Run: headless pygame with SDL's dummy video driver; simulated clock (each Clock.tick advances the game by its frame time, no real sleeping); random seed 0; keys injected as events and as key.get_pressed() state; no mouse input.
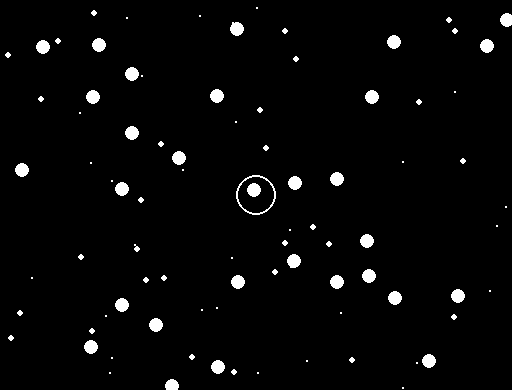
Frame 1 of 4 · flips 1–60 · no input
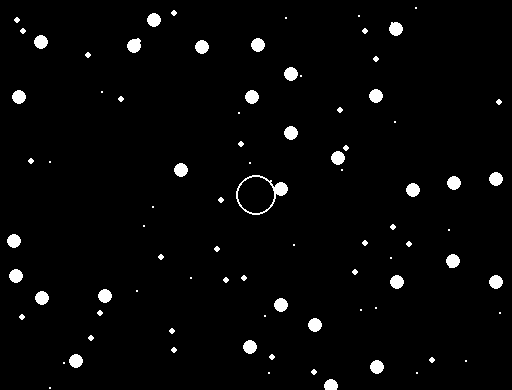
Frame 2 of 4 · flips 61–180 · tapped SPACE, RETURN · held RIGHT (→), D
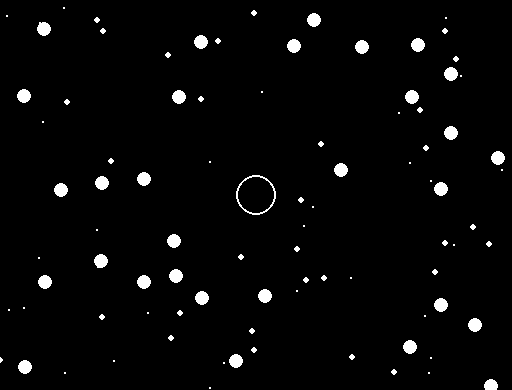
Frame 3 of 4 · flips 181–300 · held DOWN (↓), S
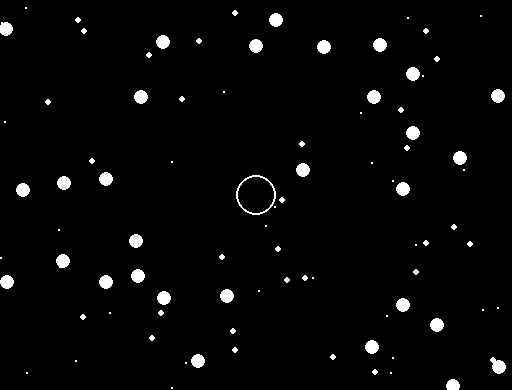
Frame 4 of 4 · flips 301–420 · held LEFT (←), A, UP (↑), W

The pygame program that drew these frames:

import random
import pygame

SCREEN_SIZE = WIDTH, HEIGHT = 512, 390

screen = pygame.display.set_mode(SCREEN_SIZE)
clock = pygame.time.Clock()

running = True

x_mid_pos_shift = 0
x_big_pos_shift = 0
x_small_pos_shift = 0

v_big = 30  # пикселей в секунду
v_mid = 20  # пикселей в секунду
v_small = 10  # пикселей в секунду

FPS = 60

small_stars = []
medium_stars = []
big_stars = []

STARS_COUNT = 30
BLACK_COLOR = (0, 0, 0)
WHITE_COLOR = (255, 255, 255)

def init():
    for i in range(STARS_COUNT):
        small_stars.append((random.randint(0, WIDTH), random.randint(0, HEIGHT)))
        medium_stars.append((random.randint(0, WIDTH), random.randint(0, HEIGHT)))
        big_stars.append((random.randint(0, WIDTH), random.randint(0, HEIGHT)))


def star_coords(x, y, x_offset = 0, y_offset = 0):
    return (x + x_offset if x + x_offset < WIDTH else (x + x_offset) - WIDTH,
            y + y_offset if y + y_offset < HEIGHT else (y + y_offset) - HEIGHT)

def new_x_offset(x, velocity = 0):
    x += velocity / FPS
    if x > WIDTH:
        x = 0
    return x


def draw(screen):
    global x_small_pos_shift, x_mid_pos_shift, x_big_pos_shift

    screen.fill((0, 0, 0))

    for i in range(STARS_COUNT):
        x, y = star_coords(*small_stars[i], x_offset=x_small_pos_shift)
        pygame.draw.circle(screen, WHITE_COLOR, (x, y), 1)

        x, y = star_coords(*medium_stars[i], x_offset=x_mid_pos_shift)
        pygame.draw.circle(screen, WHITE_COLOR, (x, y), 3)

        x, y = star_coords(*big_stars[i], x_offset=x_big_pos_shift)
        pygame.draw.circle(screen, WHITE_COLOR, (x, y), 7)

    pygame.draw.circle(screen, WHITE_COLOR, (WIDTH // 2, HEIGHT // 2), 20, width = 2)

    x_big_pos_shift = new_x_offset(x_big_pos_shift, v_big)
    x_mid_pos_shift = new_x_offset(x_mid_pos_shift, v_mid)
    x_small_pos_shift = new_x_offset(x_small_pos_shift, v_small)


init()

while running:
    # внутри игрового цикл еще один цикл
    # приема и обработки сообщений
    for event in pygame.event.get():
        # при закрытии окна
        if event.type == pygame.QUIT:
            running = False
        elif event.type == pygame.KEYDOWN:
            if event.key == pygame.K_LEFT:
                v_mid = v_mid * 2 if v_mid < 0 else -10
                v_small = v_mid * 2 if v_small < 0 else -20
                v_big = v_mid * 2 if v_small < 0 else -30
            elif event.key == pygame.K_RIGHT:
                v_mid = v_mid * 2 if v_mid > 0 else 10
                v_small = v_mid * 2 if v_small > 0 else 20
                v_big = v_mid * 2 if v_small > 0 else 30

    # отрисовка и изменение свойств объектов
    draw(screen)

    # пауза на 1 / fps cek
    clock.tick(FPS)

    # обновление экрана
    pygame.display.flip()

pygame.quit()
